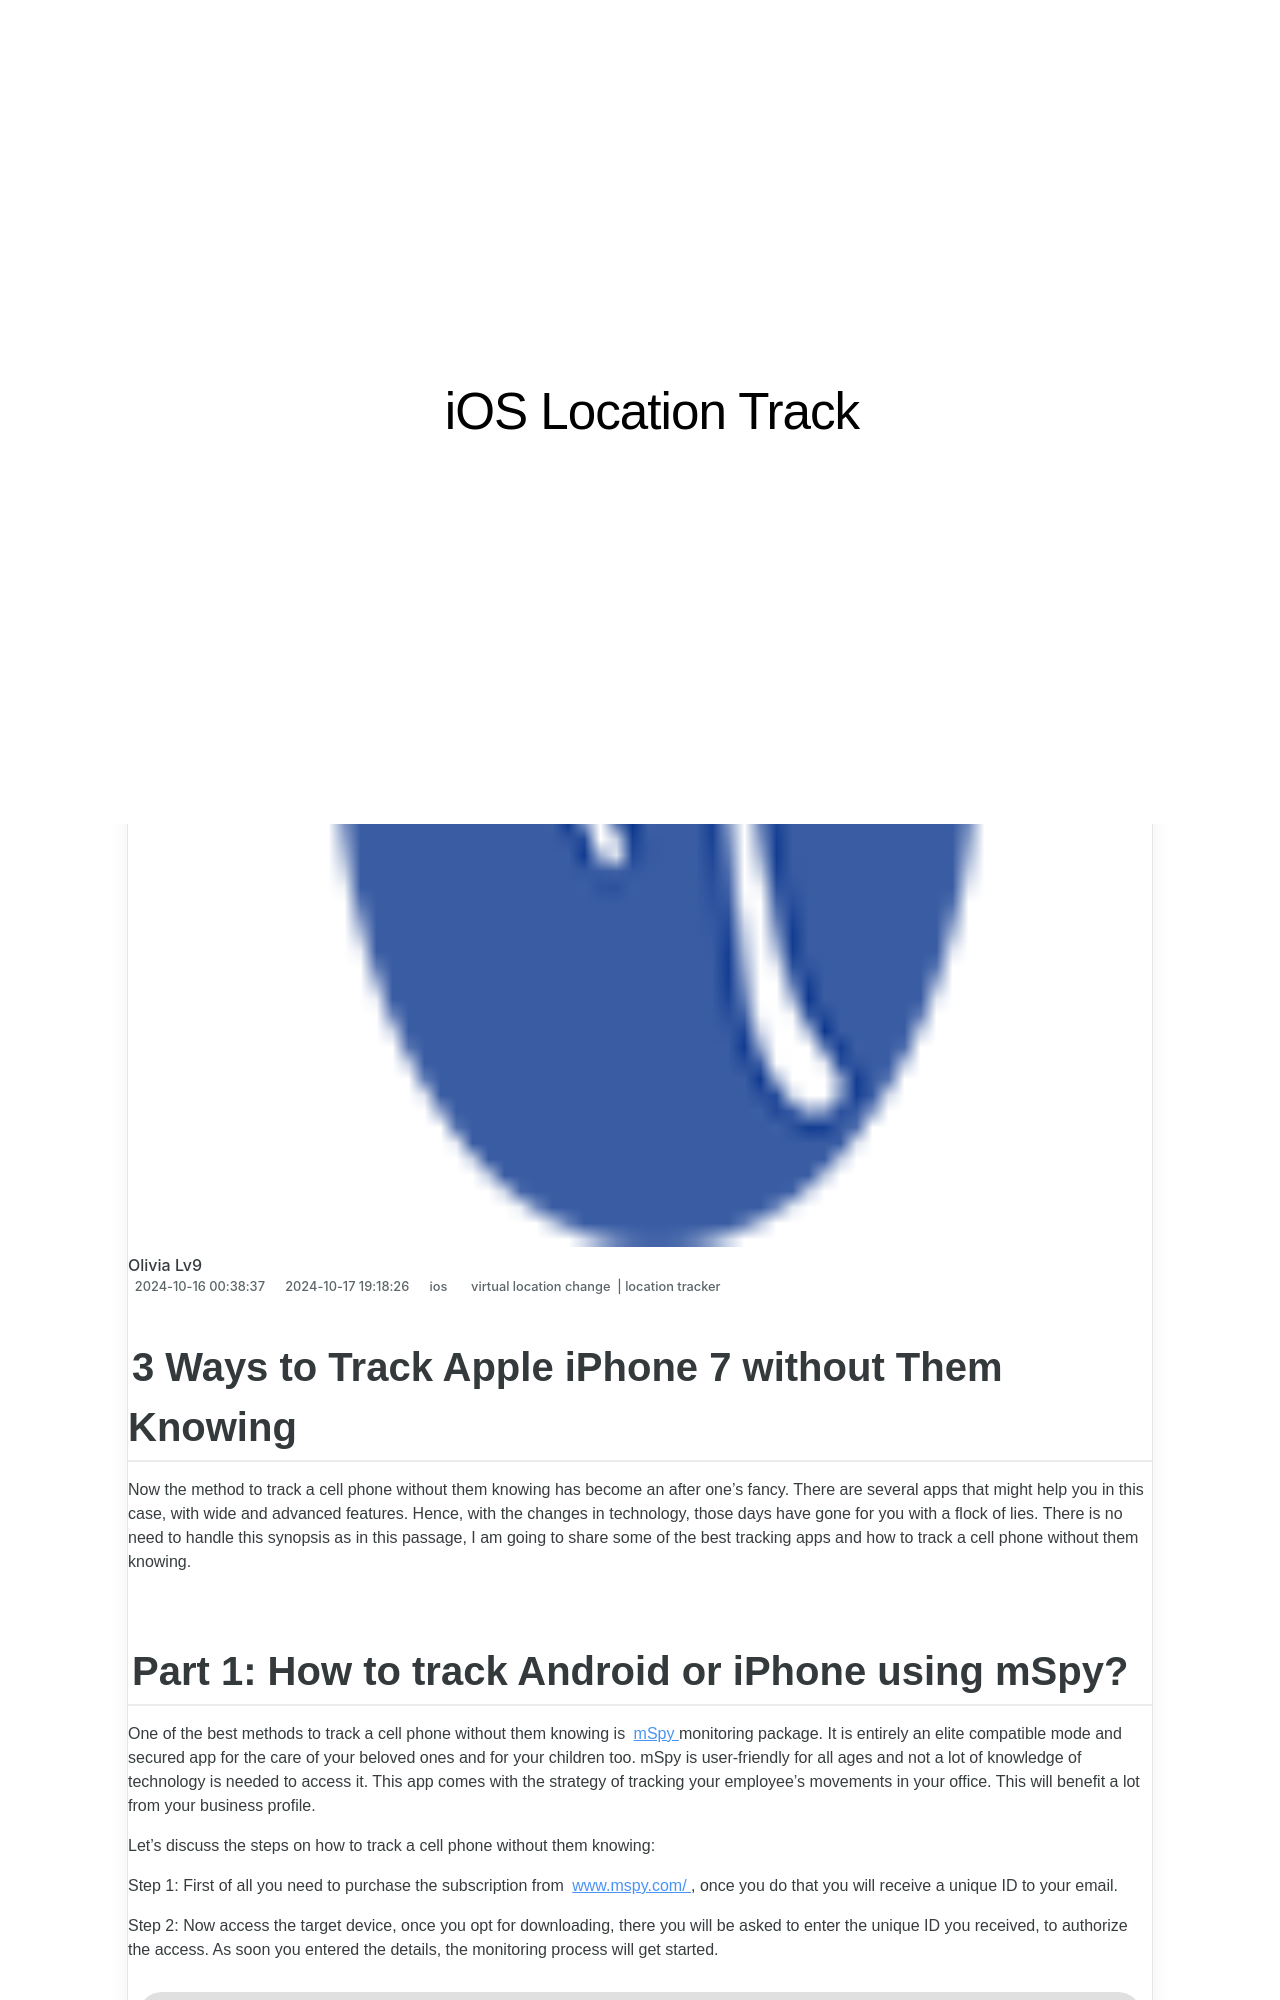

repository: techidaily/site-ios-location-track · page: 3-ways-to-track-apple-iphone-7-without-them-knowing-drfone-by-drfone-virtual-ios/index.html · generator: jekyll

---
title: 3 Ways to Track Apple iPhone 7 without Them Knowing | Dr.fone
date: 2024-10-16T00:38:37.341Z
updated: 2024-10-17T19:18:26.435Z
tags: 
  - virtual location change
  - location tracker
categories:
  - ios
description: This article describes 3 Ways to Track Apple iPhone 7 without Them Knowing
excerpt: This article describes 3 Ways to Track Apple iPhone 7 without Them Knowing
keywords: track location for iPad,Location Track for iPhone,Location Track for iPhone 7,track location for iPhone,track location for iPhone 7,Location Track for iPad
thumbnail: https://thmb.techidaily.com/68d72132debc55d7a219d5ad96f3f8ade10f55eb90774e1fcb8b0eea83e6c871.png
---

## 3 Ways to Track Apple iPhone 7 without Them Knowing

Now the method to track a cell phone without them knowing has become an after one’s fancy. There are several apps that might help you in this case, with wide and advanced features. Hence, with the changes in technology, those days have gone for you with a flock of lies. There is no need to handle this synopsis as in this passage, I am going to share some of the best tracking apps and how to track a cell phone without them knowing.
